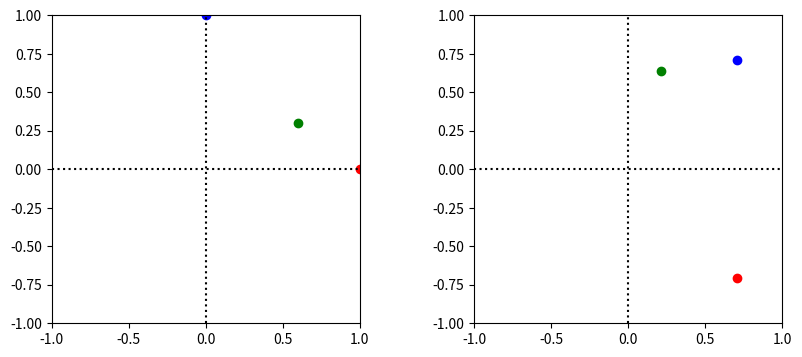

Recreate this plot in Python.
import random

import matplotlib.pyplot as plt

# 45度回転行列
A = [[1 / 1.414, -1 / 1.414], [1 / 1.414, 1 / 1.414]]

# 2倍に拡大
B = [[2, 0], [0, 2]]

# 1/2倍に縮小
C = [[0.5, 0], [0, 0.5]]

# 90度回転行列
D = [[1, 1], [0, 1]]


def matmul(A, B):
    # print(f"{len(A[0])=}")
    # print(f"{len(B)=}")
    assert len(A[0]) == len(B)
    N, K, M = len(A), len(A[0]), len(B[0])
    # print(f"{N=}, {K=}, {M=}")
    C = [[0 for m in range(M)] for n in range(N)]
    # print(f"{C=}")
    for n in range(N):
        for m in range(M):
            C[n][m] = sum(A[n][k] * B[k][m] for k in range(K))
            # print(f"{C=}")
    return C


def generate_random_points():
    points = []
    for _ in range(10):
        x1 = random.uniform(-0.6, 0.6)
        x2 = random.uniform(-0.6, 0.6)
        x = [[x1], [x2]]
        points.append(x)

    return points


def change(points, vectors):
    new_points = []
    for x in points:
        new_points.append(matmul(vectors, x))

    for i, values in enumerate(zip(points, new_points)):
        print(f"{i=}")
        print(f"old = {values[0]}")
        print(f"new = {values[1]}")

    return new_points


def display_result(points, new_points, vectors):
    fig = plt.figure(figsize=(10, 4))
    subplot = fig.add_subplot(1, 2, 1)
    xs = [x for x, y in points]
    ys = [y for x, y in points]
    subplot.scatter(xs, ys, color="g")
    subplot.scatter(0, 1, color="b")
    subplot.scatter(1, 0, color="r")
    subplot.set_xlim((-1, 1))
    subplot.set_ylim((-1, 1))
    subplot.hlines(0, -1, 1, color="Black", linestyles="dotted", label="")
    subplot.vlines(0, -1, 1, color="Black", linestyles="dotted", label="")
    subplot.set_aspect("equal")

    subplot = fig.add_subplot(1, 2, 2)
    xs = [x for x, y in new_points]
    ys = [y for x, y in new_points]
    subplot.scatter(xs, ys, color="g")
    subplot.scatter(vectors[0][0], vectors[0][1], color="r")
    subplot.scatter(vectors[1][0], vectors[1][1], color="b")
    subplot.set_xlim((-1, 1))
    subplot.set_ylim((-1, 1))
    subplot.hlines(0, -1, 1, color="Black", linestyles="dotted", label="")
    subplot.vlines(0, -1, 1, color="Black", linestyles="dotted", label="")
    subplot.set_aspect("equal")

    plt.show()


def test_matmul():
    A = [[1, 2, 3], [4, 5, 6]]
    B = [[1, 2], [3, 4], [5, 6]]
    print(matmul(A, B))


if __name__ == "__main__":
    # points = generate_random_points()
    points = [[[0.6], [0.3]]]
    new_points = change(points, A)
    display_result(points, new_points, A)
